Run: headless pygame with SDL's dummy video driver; simulated clock (each Clock.tick advances the game by its frame time, no real sleeping); random seed 0; keys injected as events and as key.get_pressed() state; no mouse input.
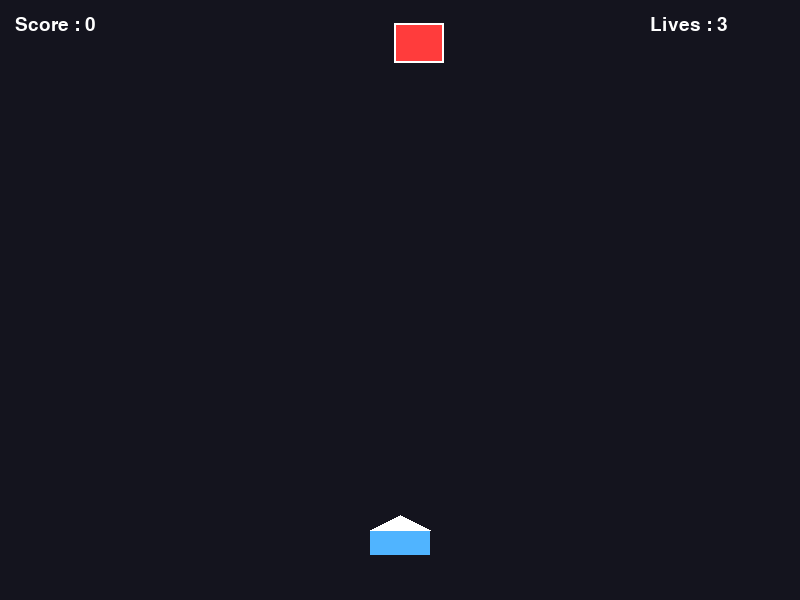
Frame 1 of 3 · flips 1–60 · no input
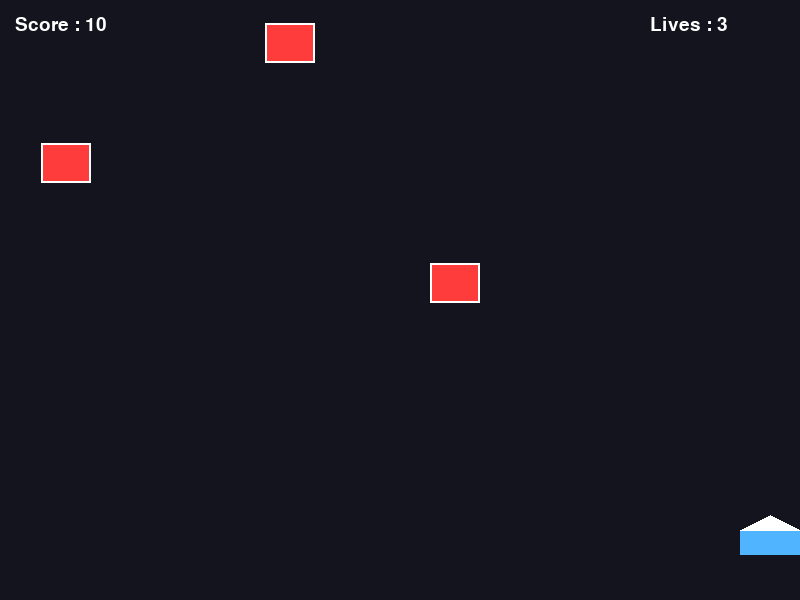
Frame 2 of 3 · flips 61–180 · tapped SPACE, RETURN · held RIGHT (→), D
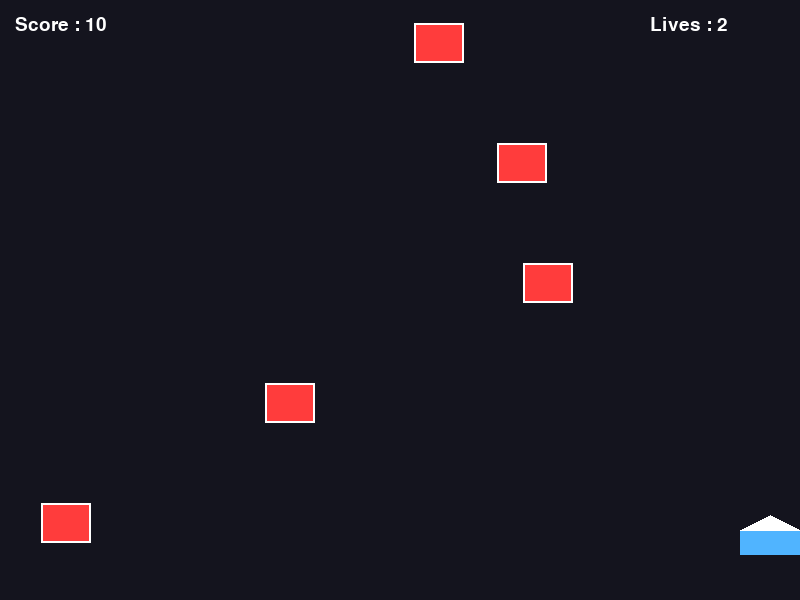
Frame 3 of 3 · flips 181–300 · held DOWN (↓), S

The pygame program that drew these frames:

import pygame
import random
import sys

pygame.init()

# ==========================================
# Screen Settings
# ==========================================
WIDTH = 800
HEIGHT = 600

screen = pygame.display.set_mode((WIDTH, HEIGHT))
pygame.display.set_caption("Space Shooter")

clock = pygame.time.Clock()
FPS = 60

# ==========================================
# Colors
# ==========================================
BLACK = (20, 20, 30)
WHITE = (255, 255, 255)
GREEN = (0, 255, 0)
RED = (255, 60, 60)
YELLOW = (255, 255, 0)
BLUE = (80, 180, 255)

font = pygame.font.SysFont("Arial", 28)
big_font = pygame.font.SysFont("Arial", 60)

# ==========================================
# Player
# ==========================================
PLAYER_WIDTH = 60
PLAYER_HEIGHT = 25

player = pygame.Rect(
    WIDTH // 2 - PLAYER_WIDTH // 2,
    HEIGHT - 70,
    PLAYER_WIDTH,
    PLAYER_HEIGHT,
)

PLAYER_SPEED = 7

# ==========================================
# Bullet
# ==========================================
BULLET_WIDTH = 6
BULLET_HEIGHT = 20
BULLET_SPEED = 10

bullets = []

# ==========================================
# Enemy
# ==========================================
ENEMY_WIDTH = 50
ENEMY_HEIGHT = 40
ENEMY_SPEED = 3

enemies = []

enemy_spawn_delay = 40
enemy_timer = 0

# ==========================================
# Game Variables
# ==========================================
score = 0
lives = 3

running = True

# ==========================================
# Helper Functions
# ==========================================

def draw_player():

    pygame.draw.rect(screen, BLUE, player)

    pygame.draw.polygon(
        screen,
        WHITE,
        [
            (player.centerx, player.top - 15),
            (player.left, player.top),
            (player.right, player.top),
        ],
    )


def shoot():

    bullet = pygame.Rect(
        player.centerx - BULLET_WIDTH // 2,
        player.top,
        BULLET_WIDTH,
        BULLET_HEIGHT,
    )

    bullets.append(bullet)


def spawn_enemy():

    x = random.randint(0, WIDTH - ENEMY_WIDTH)

    enemy = pygame.Rect(
        x,
        -ENEMY_HEIGHT,
        ENEMY_WIDTH,
        ENEMY_HEIGHT,
    )

    enemies.append(enemy)


def draw_bullets():

    for bullet in bullets:
        pygame.draw.rect(screen, YELLOW, bullet)


def draw_enemies():

    for enemy in enemies:
        pygame.draw.rect(screen, RED, enemy)

        pygame.draw.rect(
            screen,
            WHITE,
            enemy,
            2,
        )


def draw_score():

    text = font.render(
        f"Score : {score}",
        True,
        WHITE,
    )

    screen.blit(text, (15, 15))


def draw_lives():

    text = font.render(
        f"Lives : {lives}",
        True,
        WHITE,
    )

    screen.blit(text, (650, 15))
    # ==========================================
# Main Game Loop
# ==========================================

while running:

    clock.tick(FPS)

    enemy_timer += 1

    # ----------------------
    # Events
    # ----------------------

    for event in pygame.event.get():

        if event.type == pygame.QUIT:
            running = False

        if event.type == pygame.KEYDOWN:

            if event.key == pygame.K_SPACE:
                shoot()

    # ----------------------
    # Player Movement
    # ----------------------

    keys = pygame.key.get_pressed()

    if keys[pygame.K_LEFT]:
        player.x -= PLAYER_SPEED

    if keys[pygame.K_RIGHT]:
        player.x += PLAYER_SPEED

    if player.left < 0:
        player.left = 0

    if player.right > WIDTH:
        player.right = WIDTH

    # ----------------------
    # Spawn Enemies
    # ----------------------

    if enemy_timer >= enemy_spawn_delay:

        enemy_timer = 0
        spawn_enemy()

    # ----------------------
    # Move Bullets
    # ----------------------

    for bullet in bullets[:]:

        bullet.y -= BULLET_SPEED

        if bullet.bottom < 0:
            bullets.remove(bullet)

    # ----------------------
    # Move Enemies
    # ----------------------

    for enemy in enemies[:]:

        enemy.y += ENEMY_SPEED

        # Enemy reached bottom

        if enemy.top > HEIGHT:

            enemies.remove(enemy)

            lives -= 1

            if lives <= 0:
                running = False

    # ----------------------
    # Bullet Collision
    # ----------------------

    for bullet in bullets[:]:

        for enemy in enemies[:]:

            if bullet.colliderect(enemy):

                if bullet in bullets:
                    bullets.remove(bullet)

                if enemy in enemies:
                    enemies.remove(enemy)

                score += 10

                break

    # ----------------------
    # Player Collision
    # ----------------------

    for enemy in enemies[:]:

        if player.colliderect(enemy):

            running = False

    # ----------------------
    # Drawing
    # ----------------------

    screen.fill(BLACK)

    draw_player()

    draw_bullets()

    draw_enemies()

    draw_score()

    draw_lives()

    pygame.display.flip()
    # ==========================================
# Game Over Screen
# ==========================================

screen.fill(BLACK)

game_over = big_font.render(
    "GAME OVER",
    True,
    RED,
)

final_score = font.render(
    f"Final Score : {score}",
    True,
    WHITE,
)

restart = font.render(
    "Press R to Restart or ESC to Exit",
    True,
    GREEN,
)

screen.blit(
    game_over,
    (
        WIDTH // 2 - game_over.get_width() // 2,
        180,
    ),
)

screen.blit(
    final_score,
    (
        WIDTH // 2 - final_score.get_width() // 2,
        270,
    ),
)

screen.blit(
    restart,
    (
        WIDTH // 2 - restart.get_width() // 2,
        330,
    ),
)

pygame.display.update()

waiting = True

while waiting:

    for event in pygame.event.get():

        if event.type == pygame.QUIT:
            waiting = False

        if event.type == pygame.KEYDOWN:

            if event.key == pygame.K_ESCAPE:
                waiting = False

            if event.key == pygame.K_r:

                pygame.quit()

                import os

                os.execl(
                    sys.executable,
                    sys.executable,
                    *sys.argv
                )

pygame.quit()
sys.exit()
